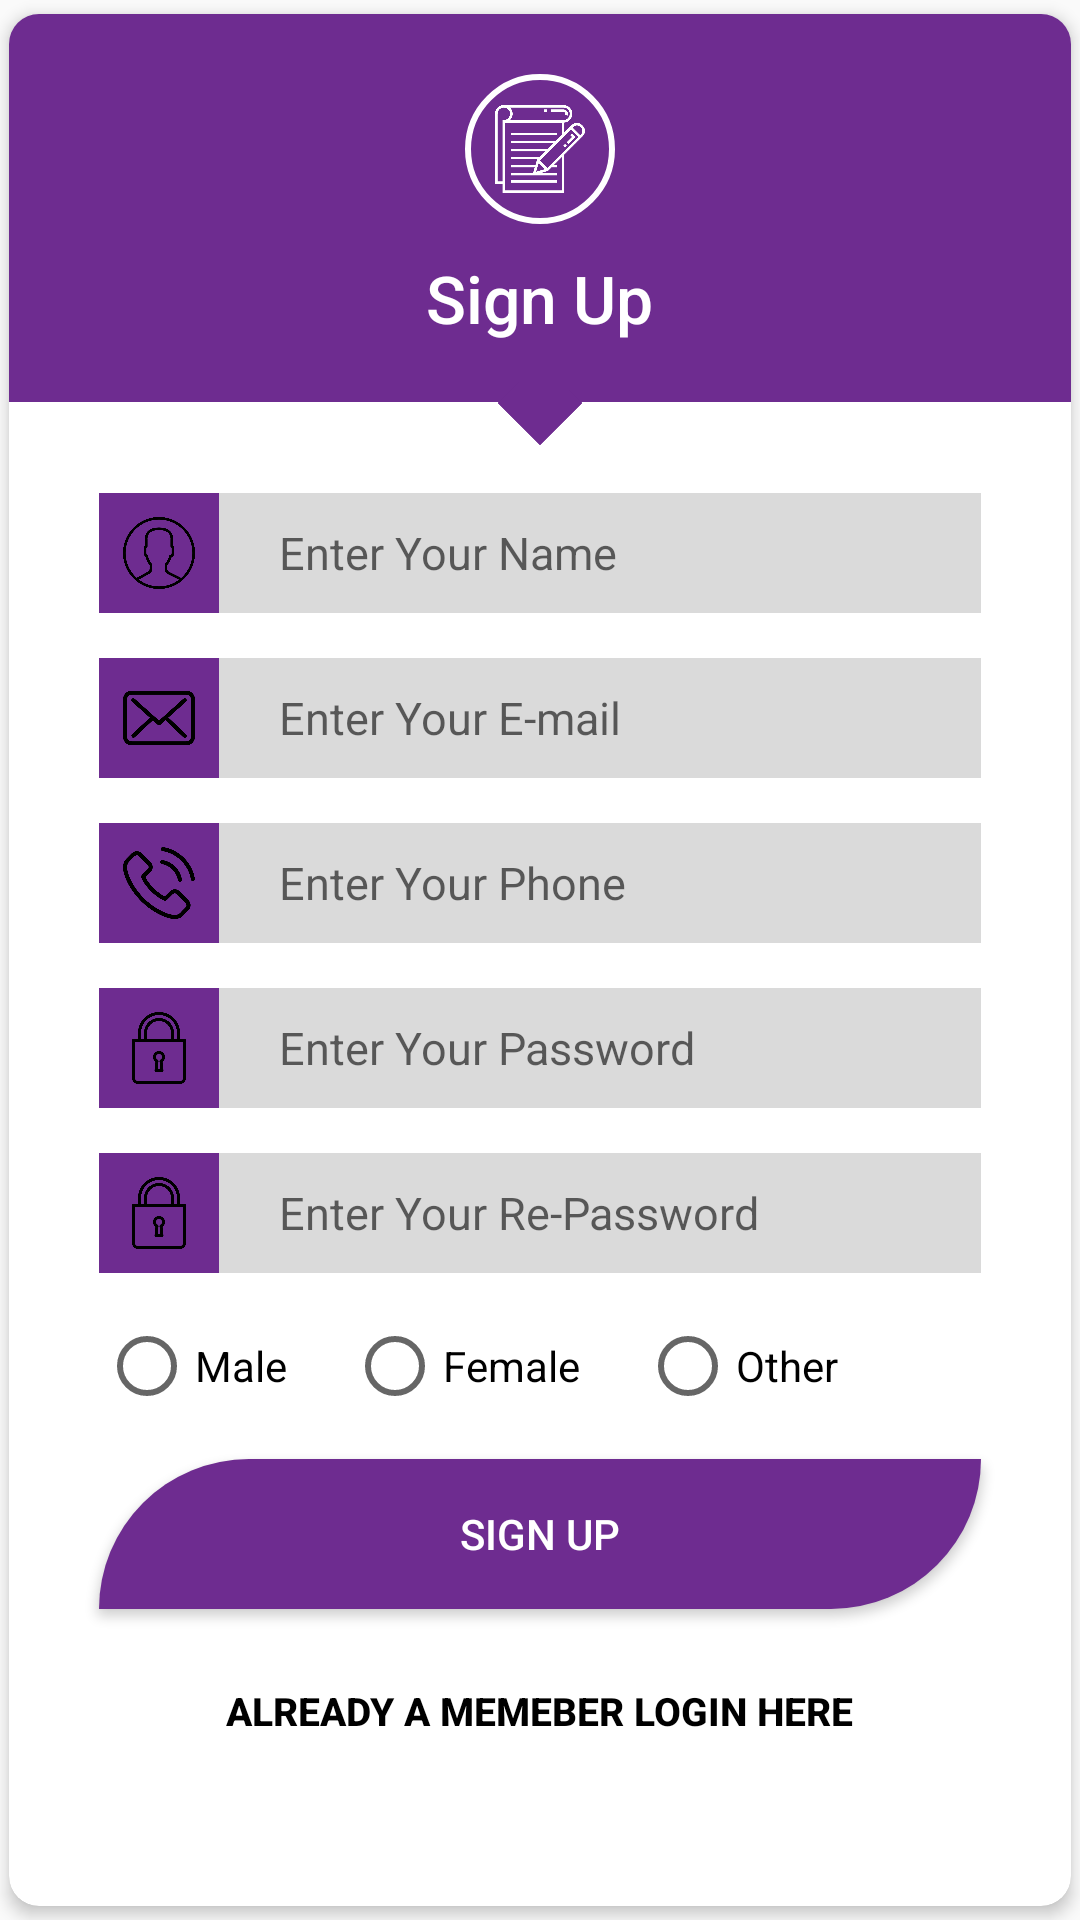

Layout XML and referenced resources for this Android screen:
<!-- AndroidManifest.xml: application theme SignupActivityTheme -->
<!-- res/layout/activity_sign_up.xml -->
<?xml version="1.0" encoding="utf-8"?>
<RelativeLayout xmlns:android="http://schemas.android.com/apk/res/android"
xmlns:app="http://schemas.android.com/apk/res-auto"
xmlns:tools="http://schemas.android.com/tools"
android:layout_width="match_parent"
android:layout_height="match_parent"
android:gravity="center"
tools:context="com.example.salahuddin.humansafety.SignUpActivity">

<android.support.v7.widget.CardView
    android:layout_height="match_parent"
    android:layout_width="wrap_content"
    android:layout_centerInParent="true"
    android:layout_marginBottom="0dp"
    android:layout_marginLeft="0dp"
    android:layout_marginRight="0dp"
    android:layout_marginTop="0dp"
    app:cardCornerRadius="10dp"
    app:cardElevation="3dp"
    app:cardUseCompatPadding="true"
    app:cardPreventCornerOverlap="false"
    >

    <RelativeLayout
        android:layout_width="match_parent"
        android:layout_height="wrap_content">

        <LinearLayout
            android:id="@+id/linearLayoutId"
            android:layout_width="match_parent"
            android:layout_height="wrap_content"
            android:background="@color/colorPrimary"
            android:gravity="center"
            android:orientation="vertical"
            >
            <ImageView
                android:layout_width="50dp"
                android:layout_height="50dp"
                android:tint="@color/white"
                android:background="@drawable/circle"
                android:layout_marginTop="20dp"
                android:src="@drawable/note"
                android:padding="10dp"
                />
            <TextView
                android:layout_width="wrap_content"
                android:layout_height="wrap_content"
                android:textSize="22sp"
                android:text="Sign Up"
                android:layout_marginBottom="20dp"
                android:layout_marginTop="10dp"
                android:textColor="@color/white"
                android:fontFamily="sans-serif-medium"

                />

        </LinearLayout>

        <ImageView
            android:id="@+id/imageViewId1"
            android:layout_width="20dp"
            android:layout_below="@+id/linearLayoutId"
            android:rotation="45"
            android:layout_marginTop="-10dp"
            android:layout_height="20dp"
            android:src="@drawable/square"
            android:layout_centerHorizontal="true"
            />

        <RelativeLayout
            android:id="@+id/relativeLayoutId1"
            android:layout_width="match_parent"
            android:layout_height="wrap_content"
            android:layout_marginTop="20dp"
            android:layout_marginRight="30dp"
            android:layout_marginLeft="30dp"
            android:layout_below="@+id/imageViewId1"
            >

            <ImageView
                android:id="@+id/userNameIconId"
                android:layout_width="40dp"
                android:layout_height="40dp"
                android:background="@color/colorPrimary"
                android:padding="8dp"
                android:src="@drawable/user"
                />
            <EditText
                android:layout_width="match_parent"
                android:layout_height="wrap_content"
                android:hint="Enter Your Name"
                android:paddingLeft="20dp"
                android:textSize="15sp"
                android:background="@color/editTextBG"
                android:layout_toRightOf="@+id/userNameIconId"
                android:layout_alignParentTop="true"
                android:layout_alignBottom="@+id/userNameIconId"
                />

        </RelativeLayout>

        <RelativeLayout
            android:id="@+id/relativeLayoutId2"
            android:layout_width="match_parent"
            android:layout_height="wrap_content"
            android:layout_marginTop="15dp"
            android:layout_marginRight="30dp"
            android:layout_marginLeft="30dp"
            android:layout_below="@+id/relativeLayoutId1"
            >

            <ImageView
                android:id="@+id/passwordIcon"
                android:layout_width="40dp"
                android:layout_height="40dp"
                android:background="@color/colorPrimary"
                android:padding="8dp"
                android:src="@drawable/envelope"
                />
            <EditText
                android:layout_width="match_parent"
                android:layout_height="wrap_content"
                android:hint="Enter Your E-mail"
                android:paddingLeft="20dp"
                android:textSize="15sp"
                android:background="@color/editTextBG"
                android:layout_toRightOf="@+id/passwordIcon"
                android:layout_alignParentTop="true"
                android:layout_alignBottom="@+id/passwordIcon"
                />

        </RelativeLayout>


        <RelativeLayout
            android:id="@+id/relativeLayoutId3"
            android:layout_width="match_parent"
            android:layout_height="wrap_content"
            android:layout_marginTop="15dp"
            android:layout_marginRight="30dp"
            android:layout_marginLeft="30dp"
            android:layout_below="@+id/relativeLayoutId2"
            >

            <ImageView
                android:id="@+id/phoneIconId"
                android:layout_width="40dp"
                android:layout_height="40dp"
                android:background="@color/colorPrimary"
                android:padding="8dp"
                android:src="@drawable/phone"
                />
            <EditText
                android:layout_width="match_parent"
                android:layout_height="wrap_content"
                android:hint="Enter Your Phone"
                android:paddingLeft="20dp"
                android:textSize="15sp"
                android:background="@color/editTextBG"
                android:layout_toRightOf="@+id/phoneIconId"
                android:layout_alignParentTop="true"
                android:layout_alignBottom="@+id/phoneIconId"
                />

        </RelativeLayout>


        <RelativeLayout
            android:id="@+id/relativeLayoutId4"
            android:layout_width="match_parent"
            android:layout_height="wrap_content"
            android:layout_marginTop="15dp"
            android:layout_marginRight="30dp"
            android:layout_marginLeft="30dp"
            android:layout_below="@+id/relativeLayoutId3"
            >

            <ImageView
                android:id="@+id/passwordIconId"
                android:layout_width="40dp"
                android:layout_height="40dp"
                android:background="@color/colorPrimary"
                android:padding="8dp"
                android:src="@drawable/lock"
                />
            <EditText
                android:layout_width="match_parent"
                android:layout_height="wrap_content"
                android:hint="Enter Your Password"
                android:inputType="textPassword"
                android:paddingLeft="20dp"
                android:textSize="15sp"
                android:background="@color/editTextBG"
                android:layout_toRightOf="@+id/passwordIconId"
                android:layout_alignParentTop="true"
                android:layout_alignBottom="@+id/passwordIconId"
                />

        </RelativeLayout>


        <RelativeLayout
            android:id="@+id/relativeLayoutId5"
            android:layout_width="match_parent"
            android:layout_height="wrap_content"
            android:layout_marginTop="15dp"
            android:layout_marginRight="30dp"
            android:layout_marginLeft="30dp"
            android:layout_below="@+id/relativeLayoutId4"
            >

            <ImageView
                android:id="@+id/re_passwordIconId"
                android:layout_width="40dp"
                android:layout_height="40dp"
                android:background="@color/colorPrimary"
                android:padding="8dp"
                android:src="@drawable/lock"
                />
            <EditText
                android:layout_width="match_parent"
                android:layout_height="wrap_content"
                android:hint="Enter Your Re-Password"
                android:paddingLeft="20dp"
                android:textSize="15sp"
                android:inputType="textPassword"
                android:background="@color/editTextBG"
                android:layout_toRightOf="@+id/re_passwordIconId"
                android:layout_alignParentTop="true"
                android:layout_alignBottom="@+id/re_passwordIconId"
                />

        </RelativeLayout>

        <LinearLayout
            android:id="@+id/relativeLayoutId6"
            android:layout_width="match_parent"
            android:layout_height="wrap_content"
            android:layout_marginTop="15dp"
            android:layout_marginRight="30dp"
            android:layout_marginLeft="30dp"
            android:layout_below="@+id/relativeLayoutId5"
            >

            <RadioButton
                android:id="@+id/radioMaleId"
                android:layout_width="wrap_content"
                android:layout_height="wrap_content"
                android:text="@string/radio_male"
                android:checked="false"
                android:layout_marginRight="20dp"
                android:textColor="#000000"
                />
            <RadioButton
                android:id="@+id/radioFemaleId"
                android:layout_width="wrap_content"
                android:layout_height="wrap_content"
                android:layout_marginRight="20dp"
                android:text="@string/radio_female"
                android:checked="false"
                android:textColor="#000000"
                />
            <RadioButton
                android:id="@+id/radioOtherId"
                android:layout_width="wrap_content"
                android:layout_height="wrap_content"
                android:text="@string/radio_other"
                android:checked="false"
                android:textColor="#000000"
                />

        </LinearLayout>

        <Button
            android:id="@+id/mainSignUpButtonId"
            android:layout_width="match_parent"
            android:layout_height="wrap_content"
            android:layout_marginRight="30dp"
            android:layout_marginLeft="30dp"
            android:layout_marginTop="15dp"
            android:layout_below="@id/relativeLayoutId6"
            android:background="@drawable/button1"
            android:text="Sign Up"
            android:textColor="@color/white"
            android:fontFamily="sans-serif-medium"
            />
        <Button
            android:id="@+id/alreadyLoginButtonId"
            android:layout_width="wrap_content"
            android:layout_height="wrap_content"
            android:layout_below="@+id/mainSignUpButtonId"
            android:layout_centerHorizontal="true"
            android:background="@color/transparent"
            android:text="Already a memeber Login Here"
            android:textColor="#000000"
            android:textSize="13sp"
            android:textStyle="bold"
            android:layout_marginTop="10dp"
            android:layout_marginBottom="20dp"
            />

    </RelativeLayout>



</android.support.v7.widget.CardView>
</RelativeLayout>
<!-- resources referenced by this layout -->
<resources>
  <color name="colorPrimary">#6E2C90</color>
  <color name="editTextBG">#dadada</color>
  <color name="transparent">#00000000</color>
  <color name="white">#FFFFFF</color>
  <!-- drawable button1 (drawable) -->
  <?xml version="1.0" encoding="utf-8"?>
  <shape xmlns:android="http://schemas.android.com/apk/res/android" android:shape="rectangle" >
      <corners
          android:topLeftRadius="100dp"
          android:topRightRadius="0dp"
          android:bottomLeftRadius="0dp"
          android:bottomRightRadius="100dp"
          />
      <solid
          android:color="#6E2C90"
          />
      <padding
          android:left="0dp"
          android:top="0dp"
          android:right="0dp"
          android:bottom="0dp"
          />
      <size
          android:width="224dp"
          android:height="50dp"
          />
      <stroke
          android:width="0dp"
          android:color="#6E2C90"
          />
  </shape>
  <!-- drawable circle (drawable) -->
  <shape  xmlns:android="http://schemas.android.com/apk/res/android"
      android:shape="oval"
      >
      <solid android:color="@color/transparent"></solid>
      <stroke android:color="@color/white"
          android:width="2dp"
          >
  
      </stroke>
  </shape>
  <!-- drawable envelope: png bitmap (drawable, 10881 bytes) -->
  <!-- drawable lock: png bitmap (drawable, 9512 bytes) -->
  <!-- drawable note: png bitmap (drawable, 8529 bytes) -->
  <!-- drawable phone: png bitmap (drawable, 14897 bytes) -->
  <!-- drawable square (drawable) -->
  <shape  xmlns:android="http://schemas.android.com/apk/res/android"
      android:shape="rectangle"
      >
      <solid android:color="@color/colorPrimary"></solid>
  
  </shape>
  <!-- drawable user: png bitmap (drawable, 15554 bytes) -->
  <string name="radio_female">Female</string>
  <string name="radio_male">Male</string>
  <string name="radio_other">Other</string>
  <style name="SignupActivityTheme" parent="Theme.AppCompat.Light.NoActionBar">
          
          <item name="windowNoTitle">true</item>
          <item name="windowActionBar">false</item>
          <item name="colorPrimary">@color/colorPrimary</item>
          <item name="colorPrimaryDark">@color/colorPrimaryDark</item>
          <item name="colorAccent">@color/colorAccent</item>
      </style>
  <color name="colorPrimaryDark">#551B72</color>
  <color name="colorAccent">#FF4081</color>
</resources>
